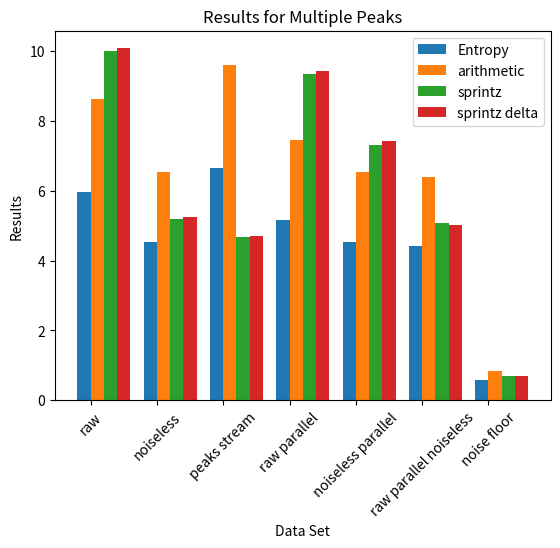

Source code (Python): (Note: this script raises an exception after producing the figure.)
from math import nan
import numpy as np
from matplotlib import pyplot as plt

data = {
    'multiple peaks': [{'data set': 'raw',
                     'entropy': 5.977875151550401,
                     'mse': nan,
                     'original bitwidth': 14,
                     'results': {'arithmetic': 8.624420324109426,
                                 'sprintz': 10.016329305196983,
                                 'sprintz delta': 10.082279028237357}},
                    {'data set': 'noiseless',
                     'entropy': 4.536279157564378,
                     'mse': 13236.597721496995,
                     'original bitwidth': 14,
                     'results': {'arithmetic': 6.544641406979141,
                                 'sprintz': 5.197311814923902,
                                 'sprintz delta': 5.244217584007045}},
                    {'data set': 'peaks stream',
                     'entropy': 6.648519993772593,
                     'mse': nan,
                     'original bitwidth': 12,
                     'results': {'arithmetic': 9.59185360094451,
                                 'sprintz': 4.681345926800472,
                                 'sprintz delta': 4.696458087367178}},
                    {'data set': 'raw parallel',
                     'entropy': 5.165420541212975,
                     'mse': nan,
                     'original bitwidth': 14,
                     'results': {'arithmetic': 7.453433208489389,
                                 'sprintz': 9.352559300873908,
                                 'sprintz delta': 9.440449438202247}},
                    {'data set': 'noiseless parallel',
                     'entropy': 4.523956317599315,
                     'mse': 182584.2424469413,
                     'original bitwidth': 14,
                     'results': {'arithmetic': 6.526841448189762,
                                 'sprintz': 7.307116104868913,
                                 'sprintz delta': 7.426966292134831}},
                    {'data set': 'raw parallel noiseless',
                     'entropy': 4.425737586143162,
                     'mse': 182584.2424469413,
                     'original bitwidth': 14,
                     'results': {'arithmetic': 6.3865168539325845,
                                 'sprintz': 5.069912609238452,
                                 'sprintz delta': 5.0059925093632955}},
                    {'data set': 'noise floor',
                     'entropy': 0.5715887236005829,
                     'mse': 175720.19205544042,
                     'original bitwidth': 14,
                     'results': {'arithmetic': 0.8248698027142446,
                                 'sprintz': 0.6899508704733969,
                                 'sprintz delta': 0.6904892347348984}}],
 'single peak': [{'data set': 'raw',
                  'entropy': 5.48630268996592,
                  'mse': nan,
                  'original bitwidth': 14,
                  'results': {'arithmetic': 7.916655654128618,
                              'sprintz': 10.174298214224255,
                              'sprintz delta': 10.213349773272526}},
                 {'data set': 'noiseless',
                  'entropy': 4.107150057001681,
                  'mse': 454448.841720896,
                  'original bitwidth': 14,
                  'results': {'arithmetic': 5.9269589611475935,
                              'sprintz': 5.621125462039771,
                              'sprintz delta': 5.580728325666768}},
                 {'data set': 'peaks stream',
                  'entropy': 4.090807295619112,
                  'mse': nan,
                  'original bitwidth': 12,
                  'results': {'arithmetic': 5.901832407328433,
                              'sprintz': 3.6604870740888718,
                              'sprintz delta': 3.6641050772402313}},
                 {'data set': 'raw parallel',
                  'entropy': 5.452328074898036,
                  'mse': nan,
                  'original bitwidth': 14,
                  'results': {'arithmetic': 7.8667528142628,
                              'sprintz': 9.60594772527099,
                              'sprintz delta': 9.749494483736006}},
                 {'data set': 'noiseless parallel',
                  'entropy': 4.272593181222412,
                  'mse': 91556.35810940909,
                  'original bitwidth': 14,
                  'results': {'arithmetic': 6.1642052744871565,
                              'sprintz': 7.155972053641458,
                              'sprintz delta': 7.291213984932836}},
                 {'data set': 'raw parallel noiseless',
                  'entropy': 4.357639678294283,
                  'mse': 91556.35810940909,
                  'original bitwidth': 14,
                  'results': {'arithmetic': 6.287573454123806,
                              'sprintz': 5.111697402989776,
                              'sprintz delta': 5.077033671700358}},
                 {'data set': 'noise floor',
                  'entropy': 0.16318698472011645,
                  'mse': 171261.52315929063,
                  'original bitwidth': 14,
                  'results': {'arithmetic': 0.2370218378094061,
                              'sprintz': 0.8184013709067056,
                              'sprintz delta': 0.8270496263212763}}]}


def fig_algorithms_w_entropy_results(figure_name: str, res: list):
    labels = [entry['data set'] for entry in res]
    entropy_values = [entry['entropy'] for entry in res]
    index = np.arange(len(labels))
    bar_width = 0.2
    algs = res[0]['results'].keys()
    fig, axs = plt.subplots(1, 1)
    axs.bar(index, entropy_values, bar_width, label='Entropy')
    for idx, alg in enumerate(algs):
        values = [val['results'][alg] for val in res]
        axs.bar(index + (idx + 1) * bar_width, values, bar_width, label=alg)
    axs.set_xlabel('Data Set')
    axs.set_ylabel('Results')
    axs.set_title('Results for Multiple Peaks')
    axs.set_xticks(index + bar_width / 2)
    axs.set_xticklabels(labels, rotation=45)
    axs.legend()
    plt.savefig(figure_name, bbox_inches='tight')


def fig_mean_square_error(figure_name: str, res: dict):
    labels = [entry['data set'] for entry in res[list(res.keys())[0]]]
    index = np.arange(len(labels))
    bar_width = 0.2
    datasets = list(res.keys())
    fig, axs = plt.subplots(1, 1)
    for idx, d in enumerate(datasets):
        values = [val['mse'] for val in res[d]]
        axs.bar(index + idx * bar_width, values, bar_width, label=d)
    axs.set_xlabel('Data Set')
    axs.set_ylabel('Mean Square Error')
    axs.set_title('Transformations MSE in comparison to raw data')
    axs.set_xticks(index + bar_width / 2)
    axs.set_xticklabels(labels, rotation=45)
    axs.legend()
    plt.savefig(figure_name, bbox_inches='tight')


fig_algorithms_w_entropy_results("Figures/results_multiple_peaks.png", data['multiple peaks'])
fig_algorithms_w_entropy_results("Figures/results_single_peak.png", data['single peak'])
fig_mean_square_error("Figures/mse.png", data)
